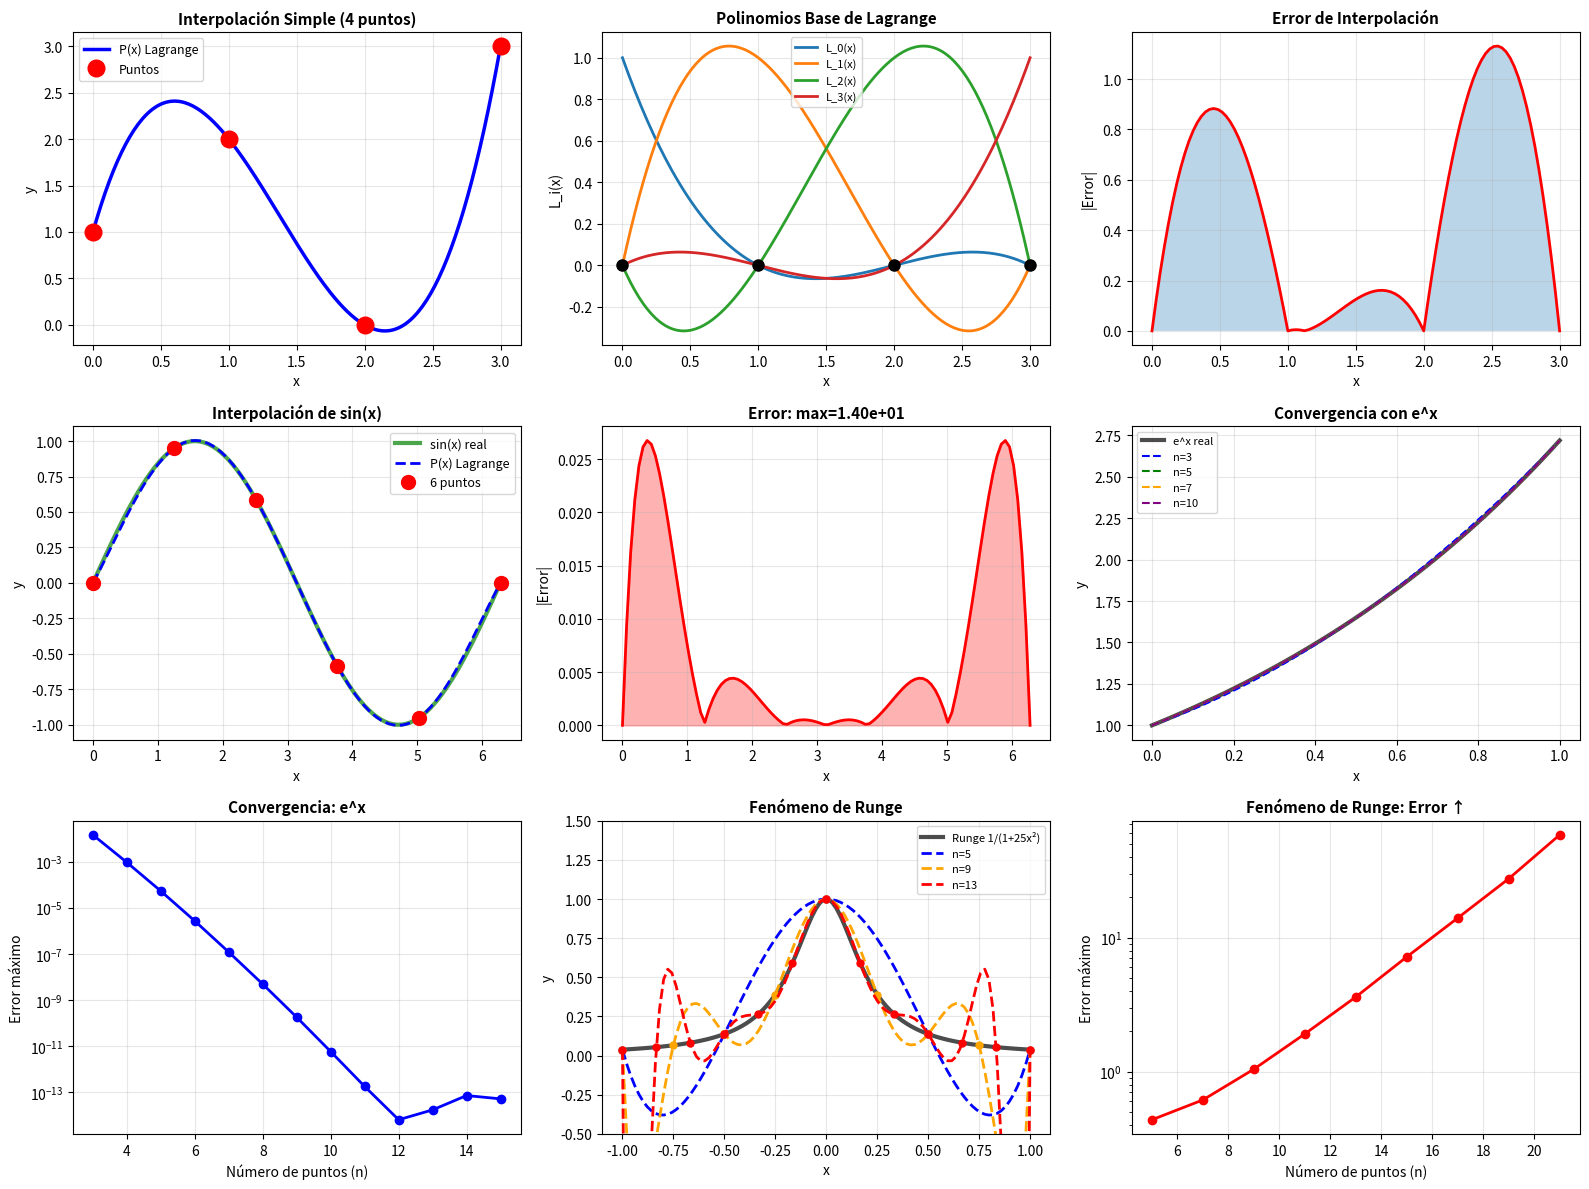

The script that saved this image:
"""
Implementación del polinomio de interpolación de Lagrange.

El polinomio de Lagrange es un método de interpolación que dado un conjunto
de n+1 puntos (x_0, y_0), (x_1, y_1), ..., (x_n, y_n), construye un polinomio
de grado ≤ n que pasa exactamente por todos esos puntos.

La forma del polinomio de Lagrange es:
    P(x) = Σ_{i=0}^{n} y_i * L_i(x)

donde L_i(x) son los polinomios base de Lagrange:
    L_i(x) = Π_{j=0, j≠i}^{n} (x - x_j) / (x_i - x_j)

Autor: Grupo 2 - Análisis Numérico
"""

import numpy as np
from typing import Callable, Tuple


def polinomio_lagrange_base(x_puntos: np.ndarray, i: int) -> Callable:
    """
    Calcula el i-ésimo polinomio base de Lagrange L_i(x).
    
    Parámetros:
    -----------
    x_puntos : np.ndarray
        Array con las coordenadas x de los puntos de interpolación
    i : int
        Índice del polinomio base (0 <= i < len(x_puntos))
        
    Retorna:
    --------
    Callable
        Función que evalúa L_i(x) para cualquier valor x
    """
    n = len(x_puntos)
    
    def L_i(x):
        """Evalúa el polinomio base L_i en x"""
        resultado = 1.0
        for j in range(n):
            if j != i:
                resultado *= (x - x_puntos[j]) / (x_puntos[i] - x_puntos[j])
        return resultado
    
    return L_i


def interpolacion_lagrange(
    x_puntos: np.ndarray,
    y_puntos: np.ndarray
) -> Callable:
    """
    Construye el polinomio de interpolación de Lagrange.
    
    Parámetros:
    -----------
    x_puntos : np.ndarray
        Array con las coordenadas x de los puntos de interpolación
    y_puntos : np.ndarray
        Array con las coordenadas y de los puntos de interpolación
        
    Retorna:
    --------
    Callable
        Función que evalúa el polinomio interpolador P(x) para cualquier valor x
        
    Raises:
    -------
    ValueError
        Si los arrays no tienen la misma longitud o si hay valores x repetidos
    """
    # Validaciones
    if len(x_puntos) != len(y_puntos):
        raise ValueError("x_puntos y y_puntos deben tener la misma longitud")
    
    if len(x_puntos) != len(np.unique(x_puntos)):
        raise ValueError("Los valores de x_puntos deben ser únicos")
    
    n = len(x_puntos)
    
    def P(x):
        """
        Evalúa el polinomio de Lagrange en x.
        
        Parámetros:
        -----------
        x : float o np.ndarray
            Valor(es) donde evaluar el polinomio
            
        Retorna:
        --------
        float o np.ndarray
            Valor(es) del polinomio en x
        """
        resultado = 0.0
        
        for i in range(n):
            # Calcular L_i(x)
            L_i = 1.0
            for j in range(n):
                if j != i:
                    L_i *= (x - x_puntos[j]) / (x_puntos[i] - x_puntos[j])
            
            # Sumar y_i * L_i(x)
            resultado += y_puntos[i] * L_i
        
        return resultado
    
    return P


def interpolacion_lagrange_matriz(
    x_puntos: np.ndarray,
    y_puntos: np.ndarray,
    x_eval: np.ndarray
) -> np.ndarray:
    """
    Evalúa el polinomio de Lagrange en múltiples puntos usando forma matricial.
    
    Esta implementación es más eficiente para evaluar el polinomio en muchos puntos.
    
    Parámetros:
    -----------
    x_puntos : np.ndarray
        Array con las coordenadas x de los puntos de interpolación (tamaño n)
    y_puntos : np.ndarray
        Array con las coordenadas y de los puntos de interpolación (tamaño n)
    x_eval : np.ndarray
        Array con los puntos donde evaluar el polinomio (tamaño m)
        
    Retorna:
    --------
    np.ndarray
        Array con los valores del polinomio en x_eval (tamaño m)
    """
    # Validaciones
    if len(x_puntos) != len(y_puntos):
        raise ValueError("x_puntos y y_puntos deben tener la misma longitud")
    
    n = len(x_puntos)
    m = len(x_eval)
    
    # Matriz de evaluación (m x n)
    # L[k, i] = L_i(x_eval[k])
    L = np.ones((m, n))
    
    for i in range(n):
        for j in range(n):
            if j != i:
                L[:, i] *= (x_eval - x_puntos[j]) / (x_puntos[i] - x_puntos[j])
    
    # P(x_eval) = L @ y_puntos
    return L @ y_puntos


def calcular_error_interpolacion(
    x_puntos: np.ndarray,
    y_puntos: np.ndarray,
    funcion_real: Callable,
    x_eval: np.ndarray
) -> Tuple[np.ndarray, float, float]:
    """
    Calcula el error de interpolación comparando con la función real.
    
    Parámetros:
    -----------
    x_puntos : np.ndarray
        Puntos de interpolación (x)
    y_puntos : np.ndarray
        Valores en los puntos de interpolación (y)
    funcion_real : Callable
        Función real f(x)
    x_eval : np.ndarray
        Puntos donde evaluar el error
        
    Retorna:
    --------
    errores : np.ndarray
        Error absoluto en cada punto de evaluación
    error_max : float
        Error máximo
    error_medio : float
        Error medio (norma L2)
    """
    # Evaluar el polinomio interpolador
    P = interpolacion_lagrange(x_puntos, y_puntos)
    y_interpolado = np.array([P(x) for x in x_eval])
    
    # Evaluar la función real
    y_real = np.array([funcion_real(x) for x in x_eval])
    
    # Calcular errores
    errores = np.abs(y_real - y_interpolado)
    error_max = np.max(errores)
    error_medio = np.sqrt(np.mean(errores**2))
    
    return errores, error_max, error_medio


if __name__ == "__main__":
    print("=" * 70)
    print("INTERPOLACIÓN DE LAGRANGE")
    print("=" * 70)
    
    # Ejemplo 1: Interpolación simple con 4 puntos
    print("\n" + "=" * 70)
    print("EJEMPLO 1: Interpolación con 4 puntos")
    print("=" * 70)
    
    x1 = np.array([0.0, 1.0, 2.0, 3.0])
    y1 = np.array([1.0, 2.0, 0.0, 3.0])
    
    print("\nPuntos de interpolación:")
    for i in range(len(x1)):
        print(f"  ({x1[i]:.1f}, {y1[i]:.1f})")
    
    # Construir el polinomio interpolador
    P1 = interpolacion_lagrange(x1, y1)
    
    # Evaluar en los puntos originales (debe dar exactamente los valores y)
    print("\nVerificación en los puntos originales:")
    for i in range(len(x1)):
        valor = P1(x1[i])
        print(f"  P({x1[i]:.1f}) = {valor:.6f}, y = {y1[i]:.1f}, error = {abs(valor - y1[i]):.2e}")
    
    # Evaluar en puntos intermedios
    print("\nEvaluación en puntos intermedios:")
    x_intermedios = np.array([0.5, 1.5, 2.5])
    for x in x_intermedios:
        print(f"  P({x:.1f}) = {P1(x):.6f}")
    
    # Ejemplo 2: Interpolación de una función conocida
    print("\n" + "=" * 70)
    print("EJEMPLO 2: Interpolación de f(x) = sin(x)")
    print("=" * 70)
    
    # Función a interpolar
    def f(x):
        return np.sin(x)
    
    # Puntos de interpolación
    n_puntos = 6
    x2 = np.linspace(0, 2*np.pi, n_puntos)
    y2 = f(x2)
    
    print(f"\nInterpolando con {n_puntos} puntos en [0, 2π]")
    
    # Construir interpolador
    P2 = interpolacion_lagrange(x2, y2)
    
    # Evaluar en muchos puntos para ver la aproximación
    x_eval = np.linspace(0, 2*np.pi, 100)
    y_real = f(x_eval)
    y_interpolado = np.array([P2(x) for x in x_eval])
    
    # Calcular error
    errores = np.abs(y_real - y_interpolado)
    error_max = np.max(errores)
    error_medio = np.sqrt(np.mean(errores**2))
    
    print(f"\nError máximo: {error_max:.6e}")
    print(f"Error medio (L2): {error_medio:.6e}")
    
    # Ejemplo 3: Comparación con diferentes números de puntos
    print("\n" + "=" * 70)
    print("EJEMPLO 3: Efecto del número de puntos en f(x) = e^x")
    print("=" * 70)
    
    def f3(x):
        return np.exp(x)
    
    x_eval3 = np.linspace(0, 1, 50)
    y_real3 = f3(x_eval3)
    
    print("\nInterpolando f(x) = e^x en [0, 1]:")
    print("\nNúmero de puntos | Error máximo | Error medio")
    print("-" * 50)
    
    for n in [3, 5, 7, 10]:
        x_puntos = np.linspace(0, 1, n)
        y_puntos = f3(x_puntos)
        
        # Interpolar
        y_interp = interpolacion_lagrange_matriz(x_puntos, y_puntos, x_eval3)
        
        # Calcular error
        error = np.abs(y_real3 - y_interp)
        error_max = np.max(error)
        error_medio = np.sqrt(np.mean(error**2))
        
        print(f"      {n:2d}          | {error_max:.6e} | {error_medio:.6e}")
    
    # Ejemplo 4: Fenómeno de Runge
    print("\n" + "=" * 70)
    print("EJEMPLO 4: Fenómeno de Runge con f(x) = 1/(1 + 25x²)")
    print("=" * 70)
    
    def runge(x):
        return 1.0 / (1.0 + 25.0 * x**2)
    
    print("\nLa función de Runge muestra el fenómeno de Runge:")
    print("El error puede CRECER al aumentar el número de puntos")
    print("cuando se usan puntos equiespaciados.")
    
    x_eval4 = np.linspace(-1, 1, 100)
    y_real4 = runge(x_eval4)
    
    print("\nNúmero de puntos | Error máximo")
    print("-" * 40)
    
    for n in [5, 9, 13, 17]:
        x_puntos = np.linspace(-1, 1, n)
        y_puntos = runge(x_puntos)
        
        P = interpolacion_lagrange(x_puntos, y_puntos)
        y_interp = np.array([P(x) for x in x_eval4])
        
        error_max = np.max(np.abs(y_real4 - y_interp))
        print(f"      {n:2d}          | {error_max:.6f}")
    
    # Graficar ejemplos (opcional, requiere matplotlib)
    try:
        import matplotlib.pyplot as plt
        
        # Crear figura con múltiples subplots mejorados
        fig = plt.figure(figsize=(16, 12))
        
        # Subplot 1: Interpolación simple con polinomios base
        ax1 = plt.subplot(3, 3, 1)
        x_plot = np.linspace(x1[0], x1[-1], 200)
        y_plot = np.array([P1(x) for x in x_plot])
        ax1.plot(x_plot, y_plot, 'b-', linewidth=2.5, label='P(x) Lagrange')
        ax1.plot(x1, y1, 'ro', markersize=12, label='Puntos', zorder=5)
        ax1.grid(True, alpha=0.3)
        ax1.legend(fontsize=9)
        ax1.set_xlabel('x', fontsize=10)
        ax1.set_ylabel('y', fontsize=10)
        ax1.set_title('Interpolación Simple (4 puntos)', fontsize=11, fontweight='bold')
        
        # Subplot 2: Polinomios base de Lagrange del ejemplo 1
        ax2 = plt.subplot(3, 3, 2)
        for i in range(len(x1)):
            L_i = polinomio_lagrange_base(x1, i)
            y_Li = np.array([L_i(x) for x in x_plot])
            ax2.plot(x_plot, y_Li, linewidth=2, label=f'L_{i}(x)')
        ax2.plot(x1, np.zeros_like(x1), 'ko', markersize=8)
        ax2.grid(True, alpha=0.3)
        ax2.legend(fontsize=8)
        ax2.set_xlabel('x', fontsize=10)
        ax2.set_ylabel('L_i(x)', fontsize=10)
        ax2.set_title('Polinomios Base de Lagrange', fontsize=11, fontweight='bold')
        
        # Subplot 3: Error de interpolación del ejemplo 1
        ax3 = plt.subplot(3, 3, 3)
        x_intermedios_plot = np.linspace(x1[0], x1[-1], 100)
        y_interp_plot = np.array([P1(x) for x in x_intermedios_plot])
        # Para el error, comparamos con un polinomio suave artificial
        y_ref = np.interp(x_intermedios_plot, x1, y1)
        error_plot = np.abs(y_interp_plot - y_ref)
        ax3.plot(x_intermedios_plot, error_plot, 'r-', linewidth=2)
        ax3.fill_between(x_intermedios_plot, 0, error_plot, alpha=0.3)
        ax3.grid(True, alpha=0.3)
        ax3.set_xlabel('x', fontsize=10)
        ax3.set_ylabel('|Error|', fontsize=10)
        ax3.set_title('Error de Interpolación', fontsize=11, fontweight='bold')
        
        # Subplot 4: sin(x) - Función e interpolación
        ax4 = plt.subplot(3, 3, 4)
        ax4.plot(x_eval, y_real, 'g-', linewidth=3, label='sin(x) real', alpha=0.7)
        ax4.plot(x_eval, y_interpolado, 'b--', linewidth=2, label='P(x) Lagrange')
        ax4.plot(x2, y2, 'ro', markersize=10, label=f'{n_puntos} puntos', zorder=5)
        ax4.grid(True, alpha=0.3)
        ax4.legend(fontsize=9)
        ax4.set_xlabel('x', fontsize=10)
        ax4.set_ylabel('y', fontsize=10)
        ax4.set_title('Interpolación de sin(x)', fontsize=11, fontweight='bold')
        
        # Subplot 5: Error absoluto de sin(x)
        ax5 = plt.subplot(3, 3, 5)
        error_sin = np.abs(y_real - y_interpolado)
        ax5.plot(x_eval, error_sin, 'r-', linewidth=2)
        ax5.fill_between(x_eval, 0, error_sin, alpha=0.3, color='red')
        ax5.grid(True, alpha=0.3)
        ax5.set_xlabel('x', fontsize=10)
        ax5.set_ylabel('|Error|', fontsize=10)
        ax5.set_title(f'Error: max={error_max:.2e}', fontsize=11, fontweight='bold')
        
        # Subplot 6: e^x con diferentes n
        ax6 = plt.subplot(3, 3, 6)
        ax6.plot(x_eval3, y_real3, 'k-', linewidth=3, label='e^x real', alpha=0.7)
        colors = ['blue', 'green', 'orange', 'purple']
        for idx, n in enumerate([3, 5, 7, 10]):
            x_puntos = np.linspace(0, 1, n)
            y_puntos = f3(x_puntos)
            y_interp = interpolacion_lagrange_matriz(x_puntos, y_puntos, x_eval3)
            ax6.plot(x_eval3, y_interp, '--', linewidth=1.5, label=f'n={n}', color=colors[idx])
        ax6.grid(True, alpha=0.3)
        ax6.legend(fontsize=8)
        ax6.set_xlabel('x', fontsize=10)
        ax6.set_ylabel('y', fontsize=10)
        ax6.set_title('Convergencia con e^x', fontsize=11, fontweight='bold')
        
        # Subplot 7: Error vs número de puntos para e^x
        ax7 = plt.subplot(3, 3, 7)
        n_vals = range(3, 16)
        errores_max = []
        for n in n_vals:
            x_pts = np.linspace(0, 1, n)
            y_pts = f3(x_pts)
            y_int = interpolacion_lagrange_matriz(x_pts, y_pts, x_eval3)
            err = np.max(np.abs(y_real3 - y_int))
            errores_max.append(err)
        ax7.semilogy(list(n_vals), errores_max, 'bo-', linewidth=2, markersize=6)
        ax7.grid(True, alpha=0.3)
        ax7.set_xlabel('Número de puntos (n)', fontsize=10)
        ax7.set_ylabel('Error máximo', fontsize=10)
        ax7.set_title('Convergencia: e^x', fontsize=11, fontweight='bold')
        
        # Subplot 8: Fenómeno de Runge
        ax8 = plt.subplot(3, 3, 8)
        ax8.plot(x_eval4, y_real4, 'k-', linewidth=3, label='Runge 1/(1+25x²)', alpha=0.7)
        colors_runge = ['blue', 'orange', 'red']
        for idx, n in enumerate([5, 9, 13]):
            x_puntos = np.linspace(-1, 1, n)
            y_puntos = runge(x_puntos)
            P_r = interpolacion_lagrange(x_puntos, y_puntos)
            y_interp = np.array([P_r(x) for x in x_eval4])
            ax8.plot(x_eval4, y_interp, '--', linewidth=2, label=f'n={n}', color=colors_runge[idx])
            ax8.plot(x_puntos, y_puntos, 'o', markersize=5, color=colors_runge[idx])
        ax8.set_ylim([-0.5, 1.5])
        ax8.grid(True, alpha=0.3)
        ax8.legend(fontsize=8)
        ax8.set_xlabel('x', fontsize=10)
        ax8.set_ylabel('y', fontsize=10)
        ax8.set_title('Fenómeno de Runge', fontsize=11, fontweight='bold')
        
        # Subplot 9: Error vs n para fenómeno de Runge
        ax9 = plt.subplot(3, 3, 9)
        n_runge_vals = range(5, 22, 2)
        errores_runge = []
        for n in n_runge_vals:
            x_pts = np.linspace(-1, 1, n)
            y_pts = runge(x_pts)
            P_r = interpolacion_lagrange(x_pts, y_pts)
            y_int = np.array([P_r(x) for x in x_eval4])
            err = np.max(np.abs(y_real4 - y_int))
            errores_runge.append(err)
        ax9.semilogy(list(n_runge_vals), errores_runge, 'ro-', linewidth=2, markersize=6)
        ax9.grid(True, alpha=0.3)
        ax9.set_xlabel('Número de puntos (n)', fontsize=10)
        ax9.set_ylabel('Error máximo', fontsize=10)
        ax9.set_title('Fenómeno de Runge: Error ↑', fontsize=11, fontweight='bold')
        
        plt.tight_layout()
        plt.savefig('interpolacion_lagrange.png', dpi=200, bbox_inches='tight')
        print("\n" + "=" * 70)
        print("Gráficas guardadas en: interpolacion_lagrange.png")
        print("  - Fila 1: Interpolación simple, polinomios base, error")
        print("  - Fila 2: sin(x), error de sin(x), convergencia e^x")
        print("  - Fila 3: Error vs n (e^x), fenómeno de Runge, error Runge")
        print("=" * 70)
        
    except ImportError:
        print("\n(matplotlib no disponible para graficar)")
    
    print("\n" + "=" * 70)
    print("FIN DE LOS EJEMPLOS")
    print("=" * 70)

